Run: headless pygame with SDL's dummy video driver; simulated clock (each Clock.tick advances the game by its frame time, no real sleeping); random seed 0; keys injected as events and as key.get_pressed() state; mouse plan: one left click at the window centre at the start of phase 2, then a move to the lower-right quarter at the start of phase 3; restart key R tapped at the start of phases 3 and 4.
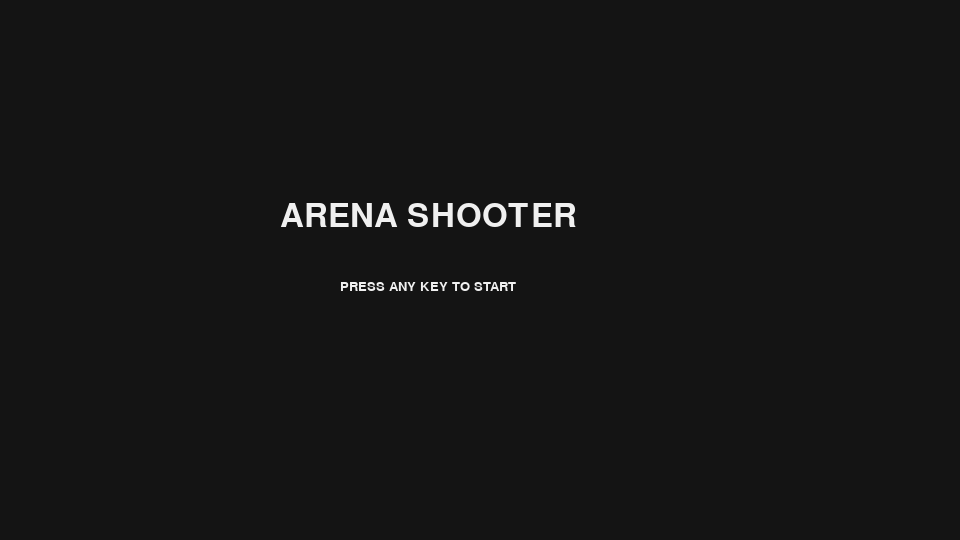
Frame 1 of 4 · flips 1–60 · no input
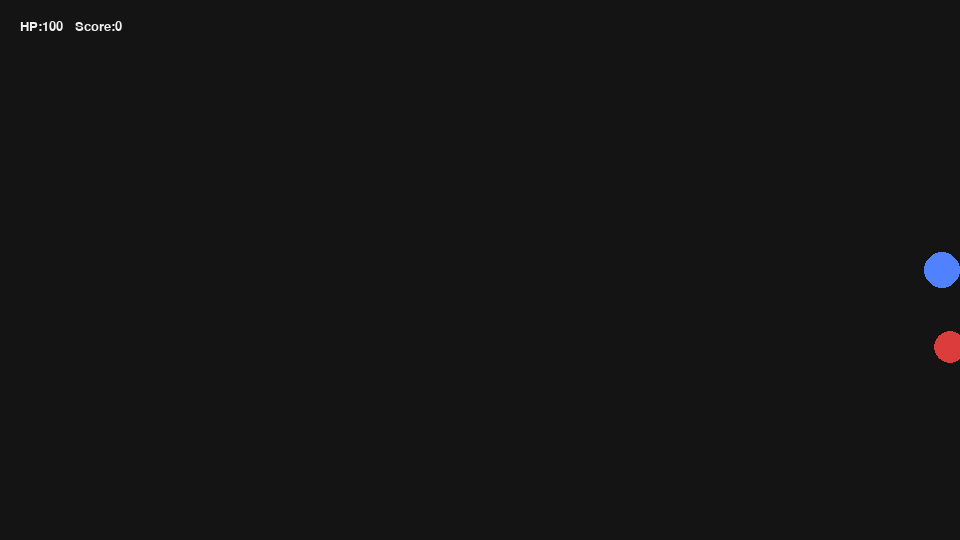
Frame 2 of 4 · flips 61–180 · clicked the window centre · tapped SPACE, RETURN · held RIGHT (→), D
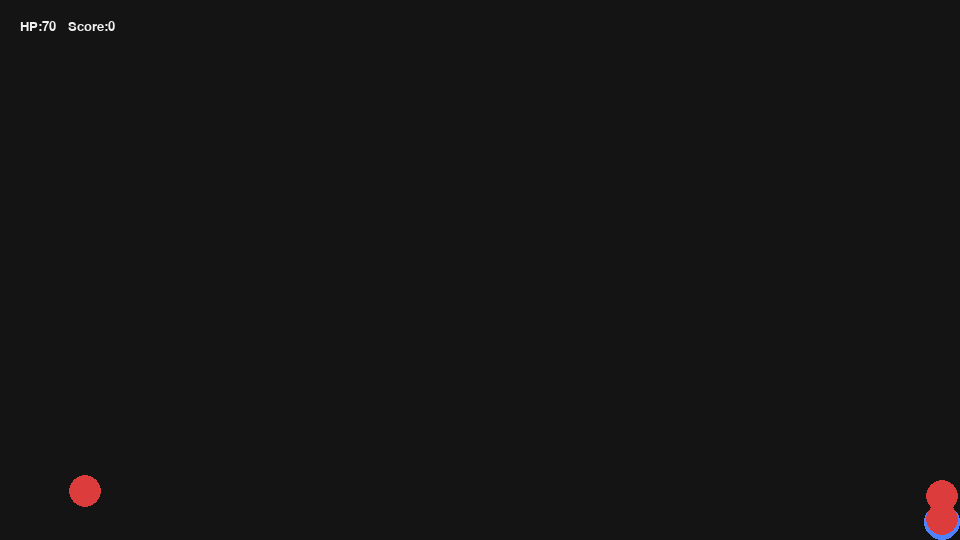
Frame 3 of 4 · flips 181–300 · moved the mouse to the lower-right quarter · tapped R · held DOWN (↓), S
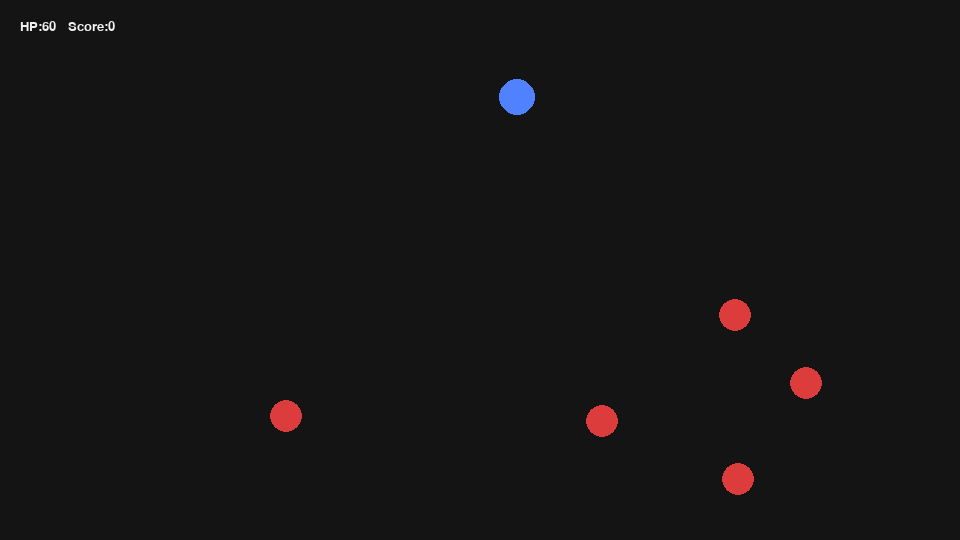
Frame 4 of 4 · flips 301–420 · tapped R · held LEFT (←), A, UP (↑), W

The pygame program that drew these frames:

import pygame, sys, random, math

pygame.init()

WIDTH, HEIGHT = 960, 540
FPS = 60

screen = pygame.display.set_mode((WIDTH, HEIGHT))
pygame.display.set_caption("Arena Shooter V1")
clock = pygame.time.Clock()

font = pygame.font.SysFont("consolas", 20)
big_font = pygame.font.SysFont("consolas", 48)

WHITE=(240,240,240)
BLACK=(20,20,20)
RED=(220,60,60)
GREEN=(60,220,120)
BLUE=(80,130,255)
YELLOW=(240,220,70)
GRAY=(120,120,120)

MENU,PLAYING,PAUSED,GAMEOVER=0,1,2,3
game_state=MENU

# ---------------- PLAYER ----------------
class Player:
    def __init__(self):
        self.pos=pygame.Vector2(WIDTH//2,HEIGHT//2)
        self.vel=pygame.Vector2(0,0)
        self.speed=5
        self.radius=18
        self.hp=100
        self.score=0
        self.shoot_cd=0
        self.dash_cd=0
        self.invincible=0

    def update(self):
        keys=pygame.key.get_pressed()
        move=pygame.Vector2(0,0)

        if keys[pygame.K_w]: move.y=-1
        if keys[pygame.K_s]: move.y=1
        if keys[pygame.K_a]: move.x=-1
        if keys[pygame.K_d]: move.x=1

        if move.length()>0:
            move=move.normalize()

        self.pos+=move*self.speed

        self.pos.x=max(self.radius,min(WIDTH-self.radius,self.pos.x))
        self.pos.y=max(self.radius,min(HEIGHT-self.radius,self.pos.y))

        if self.shoot_cd>0: self.shoot_cd-=1
        if self.dash_cd>0: self.dash_cd-=1
        if self.invincible>0: self.invincible-=1

    def shoot(self):
        if self.shoot_cd==0:
            mx,my=pygame.mouse.get_pos()
            angle=math.atan2(my-self.pos.y,mx-self.pos.x)
            bullets.append(Bullet(self.pos.x,self.pos.y,angle))
            self.shoot_cd=10

    def dash(self):
        if self.dash_cd==0:
            mx,my=pygame.mouse.get_pos()
            direction=pygame.Vector2(mx-self.pos.x,my-self.pos.y)
            if direction.length()>0:
                direction=direction.normalize()
                self.pos+=direction*120
                self.dash_cd=60
                self.invincible=20

# ---------------- BULLET ----------------
class Bullet:
    def __init__(self,x,y,angle):
        self.pos=pygame.Vector2(x,y)
        self.vel=pygame.Vector2(math.cos(angle)*10,math.sin(angle)*10)
        self.radius=4

    def update(self):
        self.pos+=self.vel

# ---------------- ENEMY ----------------
class Enemy:
    def __init__(self):
        side=random.choice(["top","bottom","left","right"])
        if side=="top":
            self.pos=pygame.Vector2(random.randint(0,WIDTH),-20)
        elif side=="bottom":
            self.pos=pygame.Vector2(random.randint(0,WIDTH),HEIGHT+20)
        elif side=="left":
            self.pos=pygame.Vector2(-20,random.randint(0,HEIGHT))
        else:
            self.pos=pygame.Vector2(WIDTH+20,random.randint(0,HEIGHT))

        self.speed=random.uniform(1.5,2.5)
        self.radius=16
        self.hp=2

    def update(self):
        direction=player.pos-self.pos
        if direction.length()>0:
            direction=direction.normalize()
        self.pos+=direction*self.speed

# ---------------- PARTICLE ----------------
class Particle:
    def __init__(self,x,y):
        self.pos=pygame.Vector2(x,y)
        self.vel=pygame.Vector2(random.uniform(-3,3),random.uniform(-3,3))
        self.life=30

    def update(self):
        self.pos+=self.vel
        self.life-=1

# ---------------- INIT ----------------
def reset_game():
    global player, bullets, enemies, particles, wave_timer
    player=Player()
    bullets=[]
    enemies=[]
    particles=[]
    wave_timer=0

reset_game()

# ---------------- LOOP ----------------
while True:
    clock.tick(FPS)

    for event in pygame.event.get():
        if event.type==pygame.QUIT:
            pygame.quit(); sys.exit()
        if event.type==pygame.KEYDOWN:
            if game_state==MENU:
                game_state=PLAYING
            elif game_state==PLAYING:
                if event.key==pygame.K_ESCAPE:
                    game_state=PAUSED
                if event.key==pygame.K_LSHIFT:
                    player.dash()
            elif game_state==PAUSED:
                if event.key==pygame.K_ESCAPE:
                    game_state=PLAYING
            elif game_state==GAMEOVER:
                if event.key==pygame.K_r:
                    reset_game()
                    game_state=PLAYING

        if event.type==pygame.MOUSEBUTTONDOWN and game_state==PLAYING:
            player.shoot()

    if game_state==PLAYING:
        player.update()

        for b in bullets[:]:
            b.update()
            if b.pos.x<0 or b.pos.x>WIDTH or b.pos.y<0 or b.pos.y>HEIGHT:
                bullets.remove(b)

        for e in enemies[:]:
            e.update()

            if (e.pos-player.pos).length()<e.radius+player.radius and player.invincible==0:
                player.hp-=10
                player.invincible=30
                if player.hp<=0:
                    game_state=GAMEOVER

            for b in bullets[:]:
                if (e.pos-b.pos).length()<e.radius+b.radius:
                    e.hp-=1
                    bullets.remove(b)
                    for _ in range(6):
                        particles.append(Particle(e.pos.x,e.pos.y))
                    if e.hp<=0:
                        enemies.remove(e)
                        player.score+=10

        for p in particles[:]:
            p.update()
            if p.life<=0:
                particles.remove(p)

        wave_timer+=1
        if wave_timer>60:
            enemies.append(Enemy())
            wave_timer=0

    screen.fill(BLACK)

    if game_state==MENU:
        screen.blit(big_font.render("ARENA SHOOTER",True,WHITE),(280,200))
        screen.blit(font.render("PRESS ANY KEY TO START",True,WHITE),(340,280))

    elif game_state in (PLAYING,PAUSED,GAMEOVER):
        pygame.draw.circle(screen,BLUE,(int(player.pos.x),int(player.pos.y)),player.radius)

        for b in bullets:
            pygame.draw.circle(screen,YELLOW,(int(b.pos.x),int(b.pos.y)),b.radius)

        for e in enemies:
            pygame.draw.circle(screen,RED,(int(e.pos.x),int(e.pos.y)),e.radius)

        for p in particles:
            pygame.draw.circle(screen,GRAY,(int(p.pos.x),int(p.pos.y)),3)

        ui=font.render(f"HP:{player.hp}   Score:{player.score}",True,WHITE)
        screen.blit(ui,(20,20))

        if game_state==PAUSED:
            screen.blit(big_font.render("PAUSED",True,WHITE),(400,230))

        if game_state==GAMEOVER:
            screen.blit(big_font.render("GAME OVER - R",True,RED),(260,250))

    pygame.display.flip()
